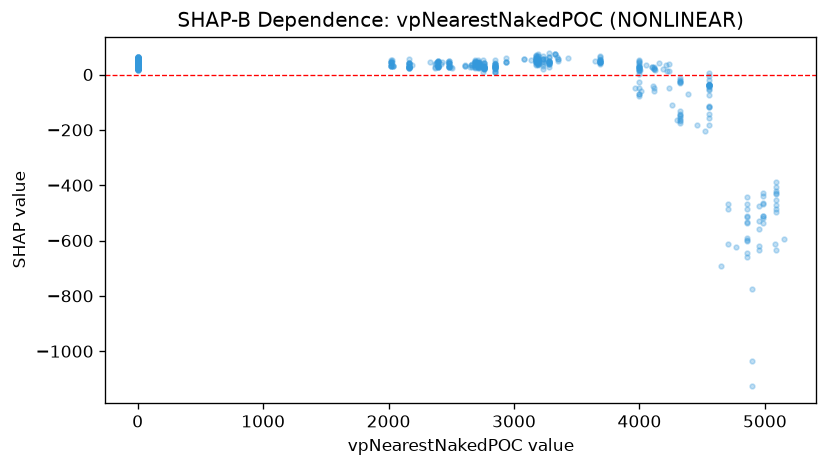

Data behind this chart, as committed beside it:
feature_value, shap_value
0.0, 47.32
0.0, 55.44
0.0, 58.01
0.0, 44.19
0.0, 29.86
0.0, 44.68
0.0, 44.34
0.0, 28.13
2027, 45.55
2027, 51.31
0.0, 43.62
0.0, 45.8
0.0, 43.58
0.0, 46.23
0.0, 43.24
0.0, 33.1
0.0, 43.57
0.0, 28
0.0, 32.57
0.0, 41.47
0.0, 45.67
0.0, 47.84
0.0, 49.48
0.0, 48.06
0.0, 45.94
0.0, 30.01
0.0, 31.19
0.0, 47.67
0.0, 44.45
0.0, 46.12
0.0, 46.18
0.0, 32.3
0.0, 53.49
0.0, 34.69
0.0, 30
2017, 31.36
2017, 50.93
2017, 42.8
2017, 29.96
2017, 35.06
2017, 46.6
2017, 32.42
2017, 44.6
2017, 30.13
2017, 46.06
2017, 45.38
0.0, 32.77
0.0, 41.58
0.0, 50.55
0.0, 32.35
0.0, 30.12
0.0, 45.43
0.0, 45.73
0.0, 42.28
0.0, 30.67
0.0, 62.92
0.0, 46.2
0.0, 35.13
0.0, 33.08
0.0, 46.39
... 1,012 more rows
